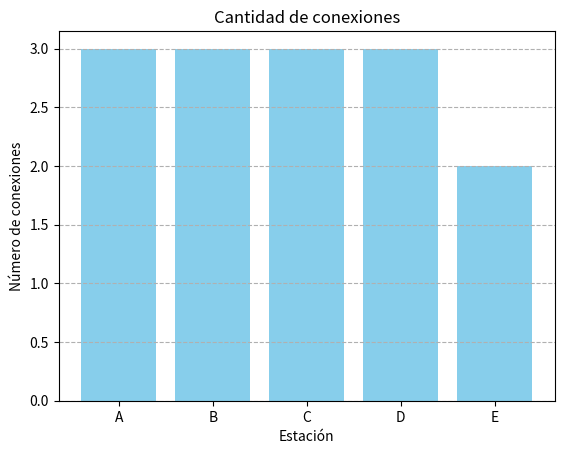
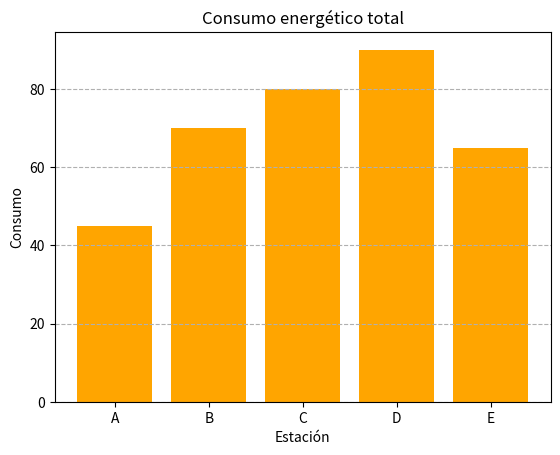

Generate these figures, in order, with matplotlib:
import numpy as np
import matplotlib.pyplot as plt

# 1. Crear el grafo ponderado no dirigido con 5 estaciones
# Cada estación tiene un conjunto de tuplas (estación_vecina, costo_energético)
red_electrica = {
    "A": {("B", 10), ("C", 15), ("D", 20)},
    "B": {("A", 10), ("C", 35), ("E", 25)},
    "C": {("A", 15), ("B", 35), ("D", 30)},
    "D": {("A", 20), ("C", 30), ("E", 40)},
    "E": {("B", 25), ("D", 40)}
}

# 2. Calcular grado (cantidad de conexiones) de cada estación
grados = {}
for estacion in red_electrica:
    grados[estacion] = len(red_electrica[estacion])

# 3. Calcular consumo energético total de cada estación (suma de pesos de sus conexiones)
consumos = {}
for estacion in red_electrica:
    total = 0
    for vecino, costo in red_electrica[estacion]:
        total += costo
    consumos[estacion] = total

# 4. Encontrar la estación que más consume
max_consumo = 0
estacion_max_consumo = None
for estacion, consumo in consumos.items():
    if consumo > max_consumo:
        max_consumo = consumo
        estacion_max_consumo = estacion

# 5. Calcular el consumo promedio de la red (promedio de consumos por estación)
consumo_promedio = sum(consumos.values()) / len(consumos)

# 6. Crear arrays de NumPy en el mismo orden de las claves
estaciones = list(red_electrica.keys())
grados_array = np.array(list(grados.values()))
consumos_array = np.array(list(consumos.values()))

# 7. Imprimir resultados
print("Array de conexiones por estación:", grados_array)
print("Array de consumo energético por estación:", consumos_array)
print(f"Estación con mayor consumo: {estacion_max_consumo} con {max_consumo} unidades")
print(f"Consumo promedio de la red: {consumo_promedio:.2f} unidades")

# 8. Gráfico de barras para conexiones
plt.bar(estaciones, grados_array, color="skyblue")
plt.title("Cantidad de conexiones")
plt.xlabel("Estación")
plt.ylabel("Número de conexiones")
plt.grid(axis='y', linestyle='--')
plt.show()

# 9. Gráfico de barras para consumo energético
plt.bar(estaciones, consumos_array, color="orange")
plt.title("Consumo energético total")
plt.xlabel("Estación")
plt.ylabel("Consumo")
plt.grid(axis='y', linestyle='--')
plt.show()
